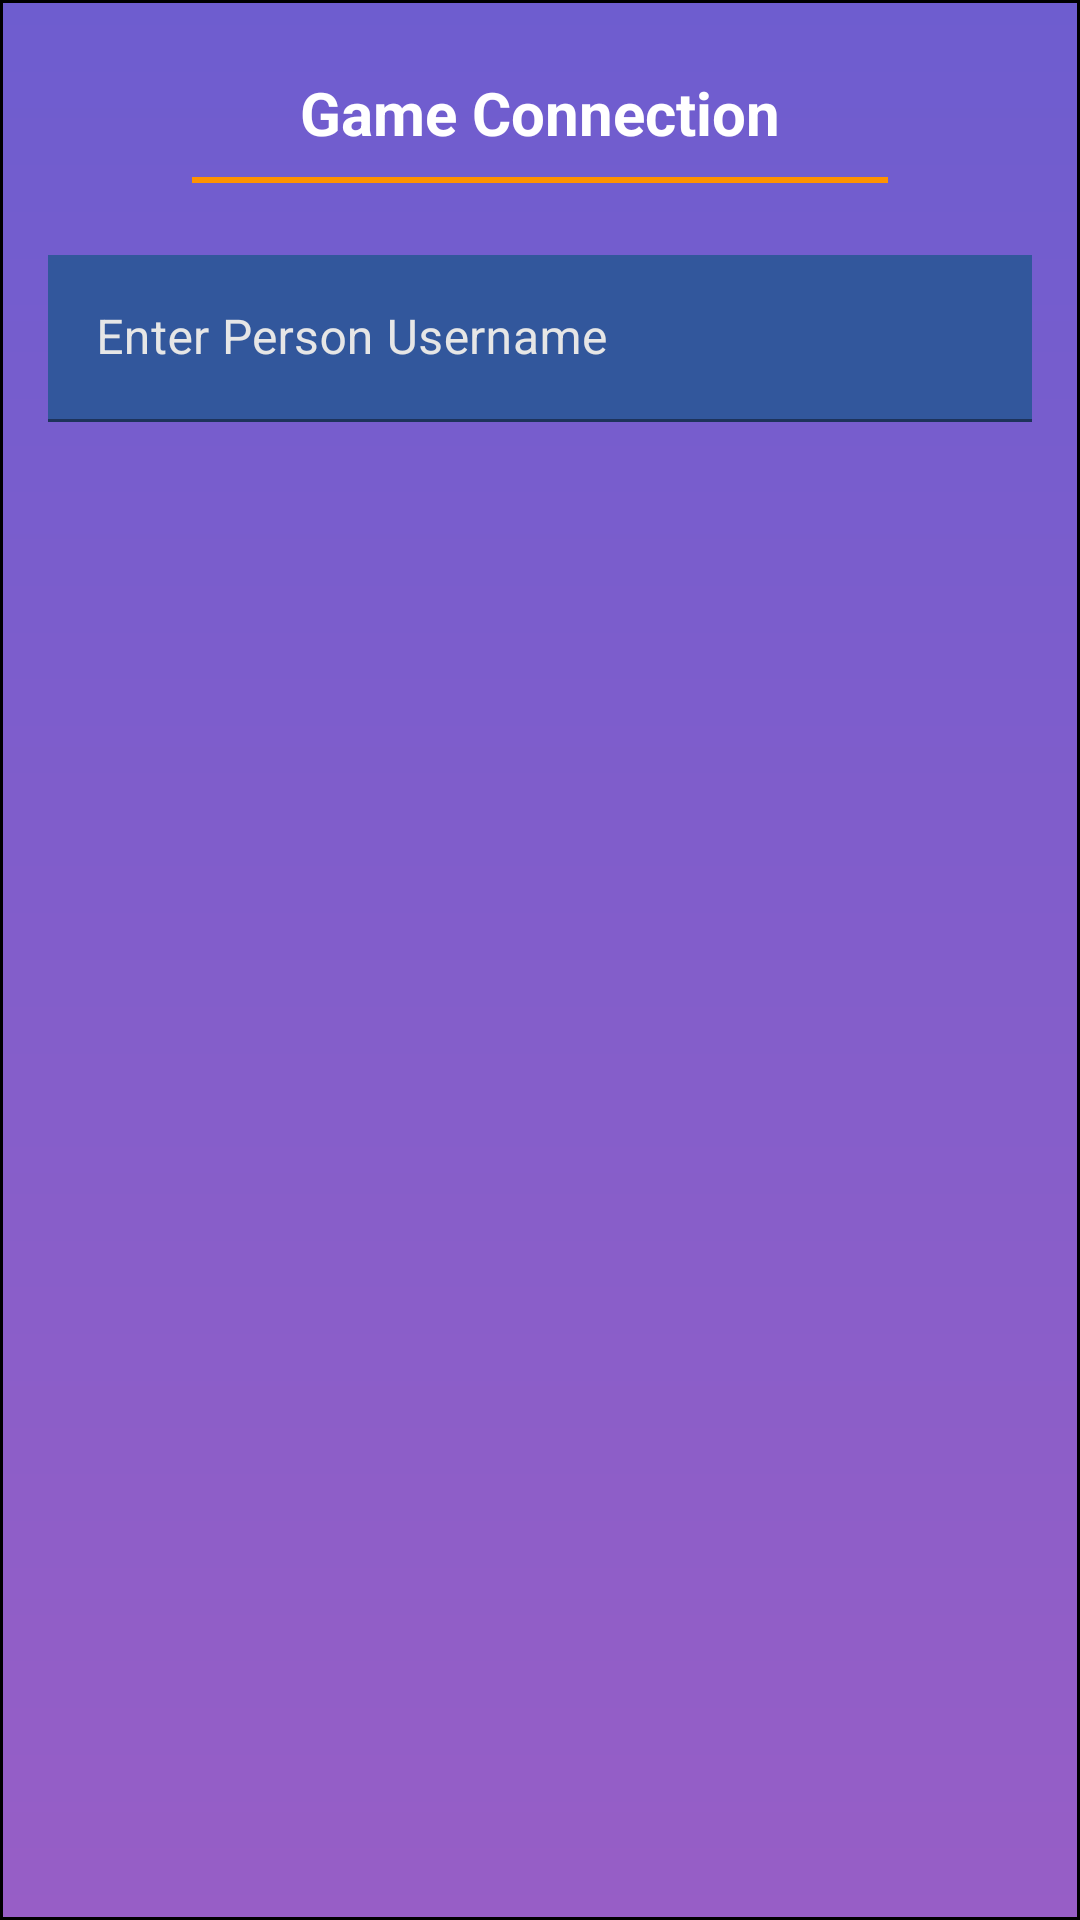

Produce the Android XML layout that renders to this screen, including the resource entries it uses.
<!-- AndroidManifest.xml: application theme Theme.OnlineTicTacToe2 -->
<!-- res/layout/connect_dialog.xml -->
<?xml version="1.0" encoding="utf-8"?>
<LinearLayout xmlns:android="http://schemas.android.com/apk/res/android"
    xmlns:app="http://schemas.android.com/apk/res-auto"
    xmlns:tools="http://schemas.android.com/tools"
    android:layout_width="match_parent"
    android:layout_height="wrap_content"
    android:background="@drawable/connect_dialog_bg"
    android:orientation="vertical">

    <TextView
        android:id="@+id/textView2"
        android:layout_width="match_parent"
        android:layout_height="wrap_content"
        android:layout_gravity="center"
        android:layout_marginStart="16dp"
        android:layout_marginTop="24dp"
        android:layout_marginEnd="16dp"
        android:layout_marginBottom="8dp"
        android:gravity="center"
        android:text="Game Connection"
        android:textColor="@color/white"
        android:textSize="20sp"
        android:textStyle="bold" />

    <View
        android:id="@+id/view"
        android:layout_width="match_parent"
        android:layout_height="2dp"
        android:layout_gravity="center"
        android:layout_marginStart="64dp"
        android:layout_marginEnd="64dp"
        android:layout_marginBottom="16dp"
        android:background="#FF9201" />

    <com.google.android.material.textfield.TextInputLayout
        android:id="@+id/dialogTextInputLayout"
        android:layout_width="match_parent"
        android:layout_height="match_parent"
        android:layout_gravity="center"
        android:layout_marginStart="16dp"
        android:layout_marginTop="8dp"
        android:layout_marginEnd="16dp"
        android:layout_marginBottom="3dp"
        android:background="@android:color/transparent"
        android:hint="Enter Person Username"
        android:textColorHint="#E6E6E6"
        app:hintTextColor="#E6E6E6">

        <com.google.android.material.textfield.TextInputEditText
            android:id="@+id/dialogEnterUserNameEt"
            android:layout_width="match_parent"
            android:layout_height="wrap_content"
            android:textColor="@color/white"
            android:layout_gravity="center"
            android:inputType="textPersonName"
            android:background="#32579C" />
    </com.google.android.material.textfield.TextInputLayout>

    <TextView
        android:id="@+id/dialogErrorTv"
        android:layout_width="wrap_content"
        android:layout_height="wrap_content"
        android:layout_gravity="center|start"
        android:layout_marginStart="16dp"
        android:layout_marginBottom="24dp"
        android:padding="3dp"
        android:text="TextView"
        android:textColor="#D0FF00"
        android:visibility="invisible" />

    <androidx.appcompat.widget.AppCompatButton
        android:id="@+id/dialogConnectBtn"
        android:layout_width="wrap_content"
        android:layout_height="wrap_content"
        android:layout_gravity="center"
        android:layout_marginBottom="16dp"
        android:background="@drawable/connect_btn_bg"
        android:clickable="true"
        android:focusable="true"
        android:padding="18dp"
        android:foreground="?android:attr/selectableItemBackground"
        android:text="Connect"
        android:textColor="@color/white"
        android:textStyle="bold"
        tools:ignore="UnusedAttribute" />

</LinearLayout>
<!-- resources referenced by this layout -->
<resources>
  <color name="white">#FFFFFFFF</color>
  <!-- drawable connect_btn_bg (drawable) -->
  <?xml version="1.0" encoding="utf-8"?>
  <shape xmlns:android="http://schemas.android.com/apk/res/android">
  
  
      <solid
          android:color="#FFAB41"/>
  
      <corners
          android:radius="10dp"/>
  </shape>
  <!-- drawable connect_dialog_bg (drawable) -->
  <?xml version="1.0" encoding="utf-8"?>
  <shape xmlns:android="http://schemas.android.com/apk/res/android">
  
      <gradient
          android:startColor="#6E5DCF"
          android:endColor="#975EC6"
          android:angle="270"/>
  
  
      <stroke
          android:width="1dp"/>
  
  </shape>
  <style name="Theme.OnlineTicTacToe2" parent="Theme.MaterialComponents.DayNight.NoActionBar">
          
          <item name="colorPrimary">@color/purple_500</item>
          <item name="colorPrimaryVariant">@color/purple_700</item>
          <item name="colorOnPrimary">@color/white</item>
          
          <item name="colorSecondary">@color/teal_200</item>
          <item name="colorSecondaryVariant">@color/teal_700</item>
          <item name="colorOnSecondary">@color/black</item>
          
          <item name="android:statusBarColor">@color/status_bar_color</item>
  
          
      </style>
  <color name="purple_500">#FF6200EE</color>
  <color name="purple_700">#FF3700B3</color>
  <color name="teal_200">#FF03DAC5</color>
  <color name="teal_700">#FF018786</color>
  <color name="black">#FF000000</color>
  <color name="status_bar_color">#0A0A0A</color>
</resources>
